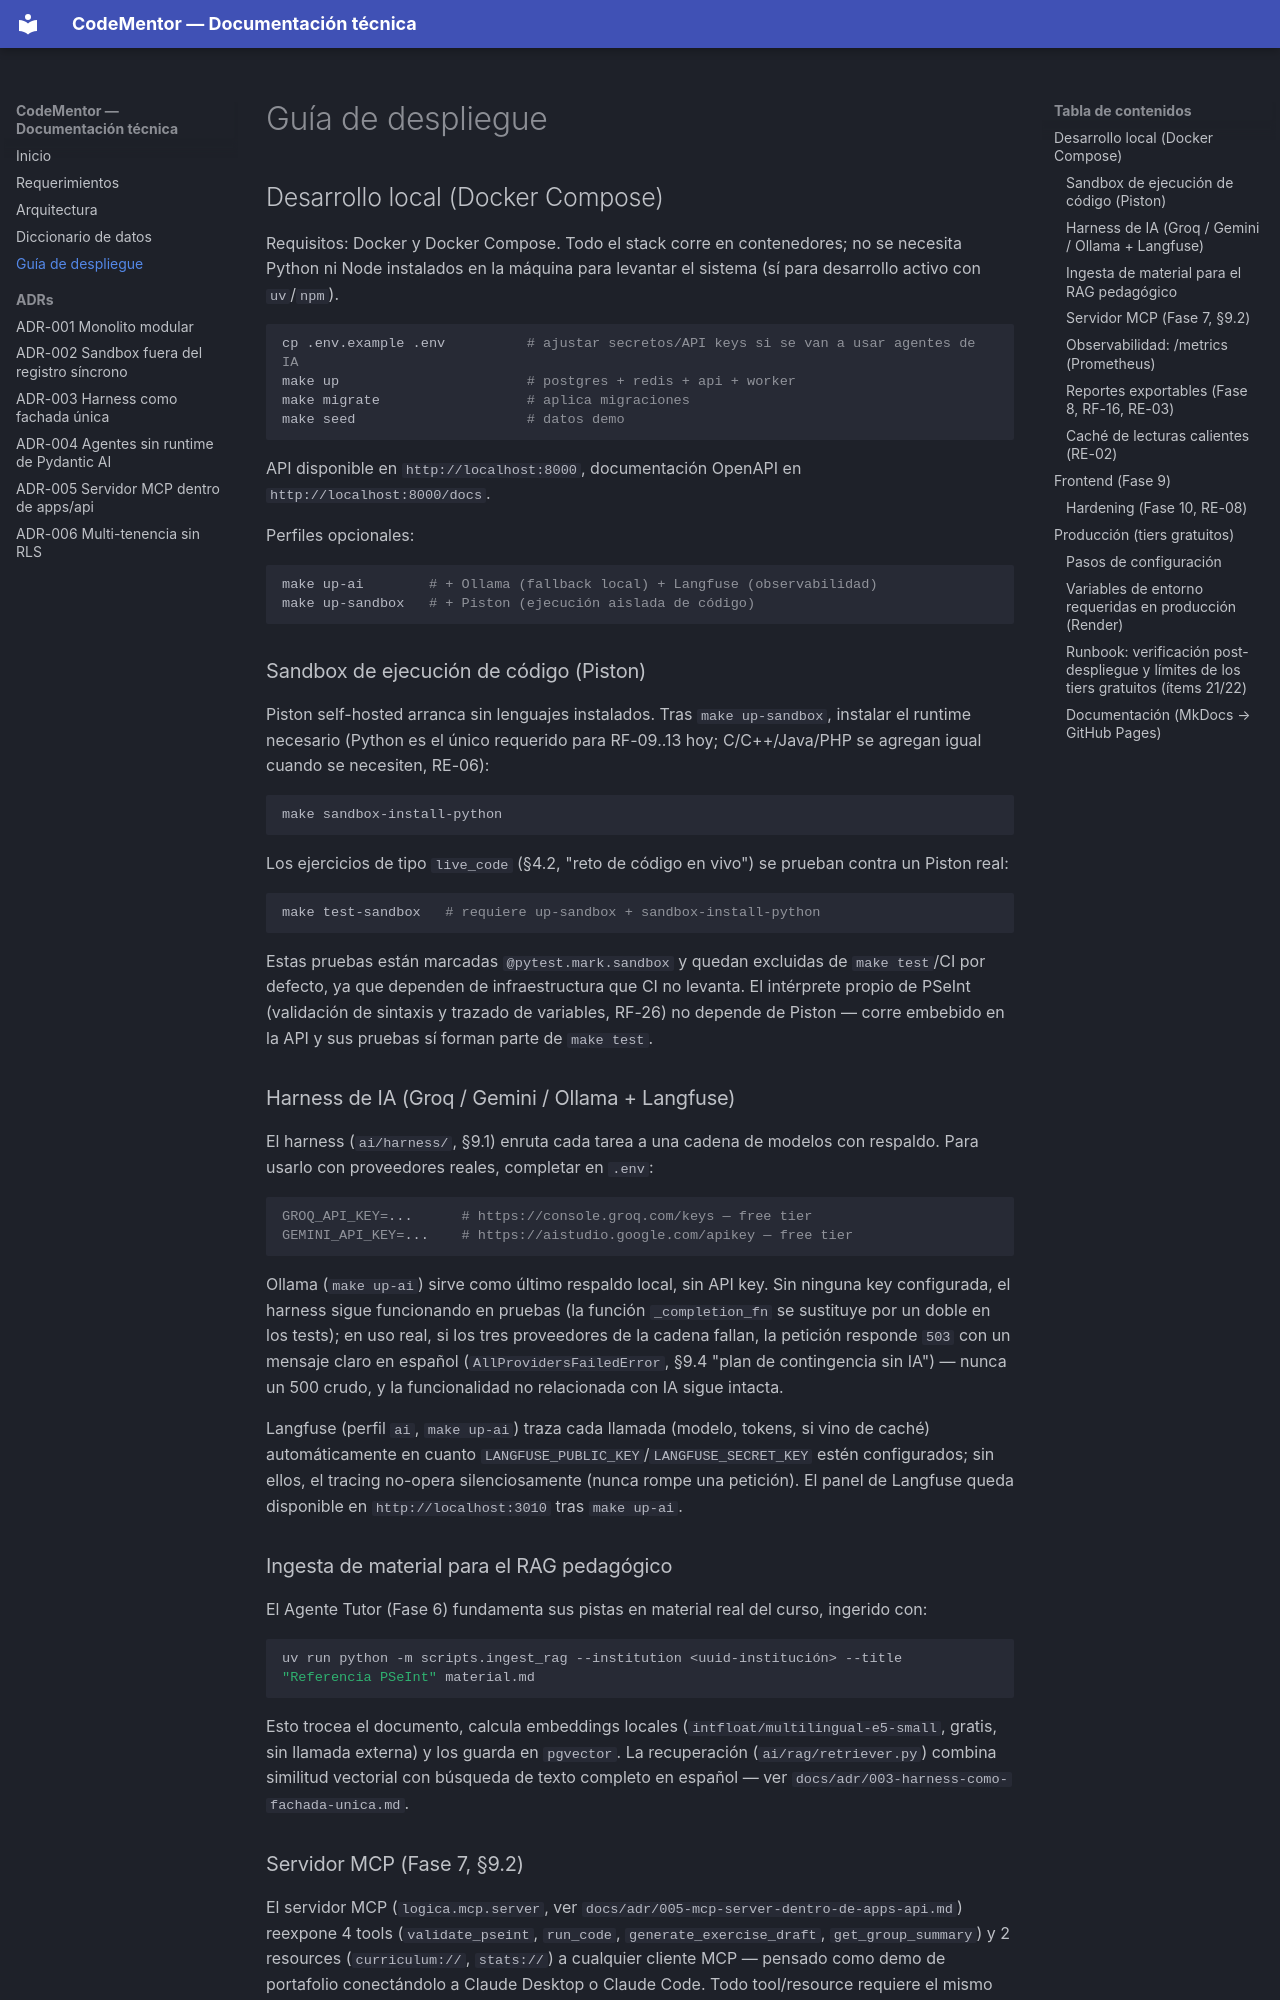

repository: Juanpacol/CodeMentor- · page: despliegue/index.html · generator: mkdocs

# Guía de despliegue

## Desarrollo local (Docker Compose)

Requisitos: Docker y Docker Compose. Todo el stack corre en contenedores; no se necesita Python ni Node instalados en la máquina para levantar el sistema (sí para desarrollo activo con `uv`/`npm`).

```bash
cp .env.example .env          # ajustar secretos/API keys si se van a usar agentes de IA
make up                       # postgres + redis + api + worker
make migrate                  # aplica migraciones
make seed                     # datos demo
```

API disponible en `http://localhost:8000`, documentación OpenAPI en `http://localhost:8000/docs`.

Perfiles opcionales:

```bash
make up-ai        # + Ollama (fallback local) + Langfuse (observabilidad)
make up-sandbox   # + Piston (ejecución aislada de código)
```

### Sandbox de ejecución de código (Piston)

Piston self-hosted arranca sin lenguajes instalados. Tras `make up-sandbox`, instalar el runtime necesario (Python es el único requerido para RF-09..13 hoy; C/C++/Java/PHP se agregan igual cuando se necesiten, RE-06):

```bash
make sandbox-install-python
```

Los ejercicios de tipo `live_code` (§4.2, "reto de código en vivo") se prueban contra un Piston real:

```bash
make test-sandbox   # requiere up-sandbox + sandbox-install-python
```

Estas pruebas están marcadas `@pytest.mark.sandbox` y quedan excluidas de `make test`/CI por defecto, ya que dependen de infraestructura que CI no levanta. El intérprete propio de PSeInt (validación de sintaxis y trazado de variables, RF-26) no depende de Piston — corre embebido en la API y sus pruebas sí forman parte de `make test`.

### Harness de IA (Groq / Gemini / Ollama + Langfuse)

El harness (`ai/harness/`, §9.1) enruta cada tarea a una cadena de modelos con respaldo. Para usarlo con proveedores reales, completar en `.env`:

```bash
GROQ_API_KEY=...      # https://console.groq.com/keys — free tier
GEMINI_API_KEY=...    # https://aistudio.google.com/apikey — free tier
```

Ollama (`make up-ai`) sirve como último respaldo local, sin API key. Sin ninguna key configurada, el harness sigue funcionando en pruebas (la función `_completion_fn` se sustituye por un doble en los tests); en uso real, si los tres proveedores de la cadena fallan, la petición responde `503` con un mensaje claro en español (`AllProvidersFailedError`, §9.4 "plan de contingencia sin IA") — nunca un 500 crudo, y la funcionalidad no relacionada con IA sigue intacta.

Langfuse (perfil `ai`, `make up-ai`) traza cada llamada (modelo, tokens, si vino de caché) automáticamente en cuanto `LANGFUSE_PUBLIC_KEY`/`LANGFUSE_SECRET_KEY` estén configurados; sin ellos, el tracing no-opera silenciosamente (nunca rompe una petición). El panel de Langfuse queda disponible en `http://localhost:3010` tras `make up-ai`.

### Ingesta de material para el RAG pedagógico

El Agente Tutor (Fase 6) fundamenta sus pistas en material real del curso, ingerido con:

```bash
uv run python -m scripts.ingest_rag --institution <uuid-institución> --title "Referencia PSeInt" material.md
```

Esto trocea el documento, calcula embeddings locales (`intfloat/multilingual-e5-small`, gratis, sin llamada externa) y los guarda en `pgvector`. La recuperación (`ai/rag/retriever.py`) combina similitud vectorial con búsqueda de texto completo en español — ver `docs/adr/003-harness-como-fachada-unica.md`.

### Servidor MCP (Fase 7, §9.2)

El servidor MCP (`logica.mcp.server`, ver `docs/adr/005-mcp-server-dentro-de-apps-api.md`) reexpone 4 tools (`validate_pseint`, `run_code`, `generate_exercise_draft`, `get_group_summary`) y 2 resources (`curriculum://`, `stats://`) a cualquier cliente MCP — pensado como demo de portafolio conectándolo a Claude Desktop o Claude Code. Todo tool/resource requiere el mismo `access_token` JWT que devuelve `POST /auth/login`, y solo lo acepta si pertenece a un docente o administrador (§9.2 "nunca para estudiantes").

Para conectarlo a **Claude Desktop**, agregar a su `claude_desktop_config.json`:

```json
{
  "mcpServers": {
    "logica": {
      "command": "uv",
      "args": ["run", "--project", "/ruta/a/CodeMentor/apps/api", "python", "-m", "logica.mcp.server"]
    }
  }
}
```

Esto arranca el servidor en transporte `stdio` (el modo por defecto). Cada llamada a una tool pide el `access_token` como primer argumento — pégalo desde una sesión de login real (por ejemplo, la respuesta de `POST /auth/login` en la documentación OpenAPI en `/docs`).

Para exponerlo por red en vez de como subproceso local:

```bash
uv run python -m logica.mcp.server --http   # transporte streamable-http
```
